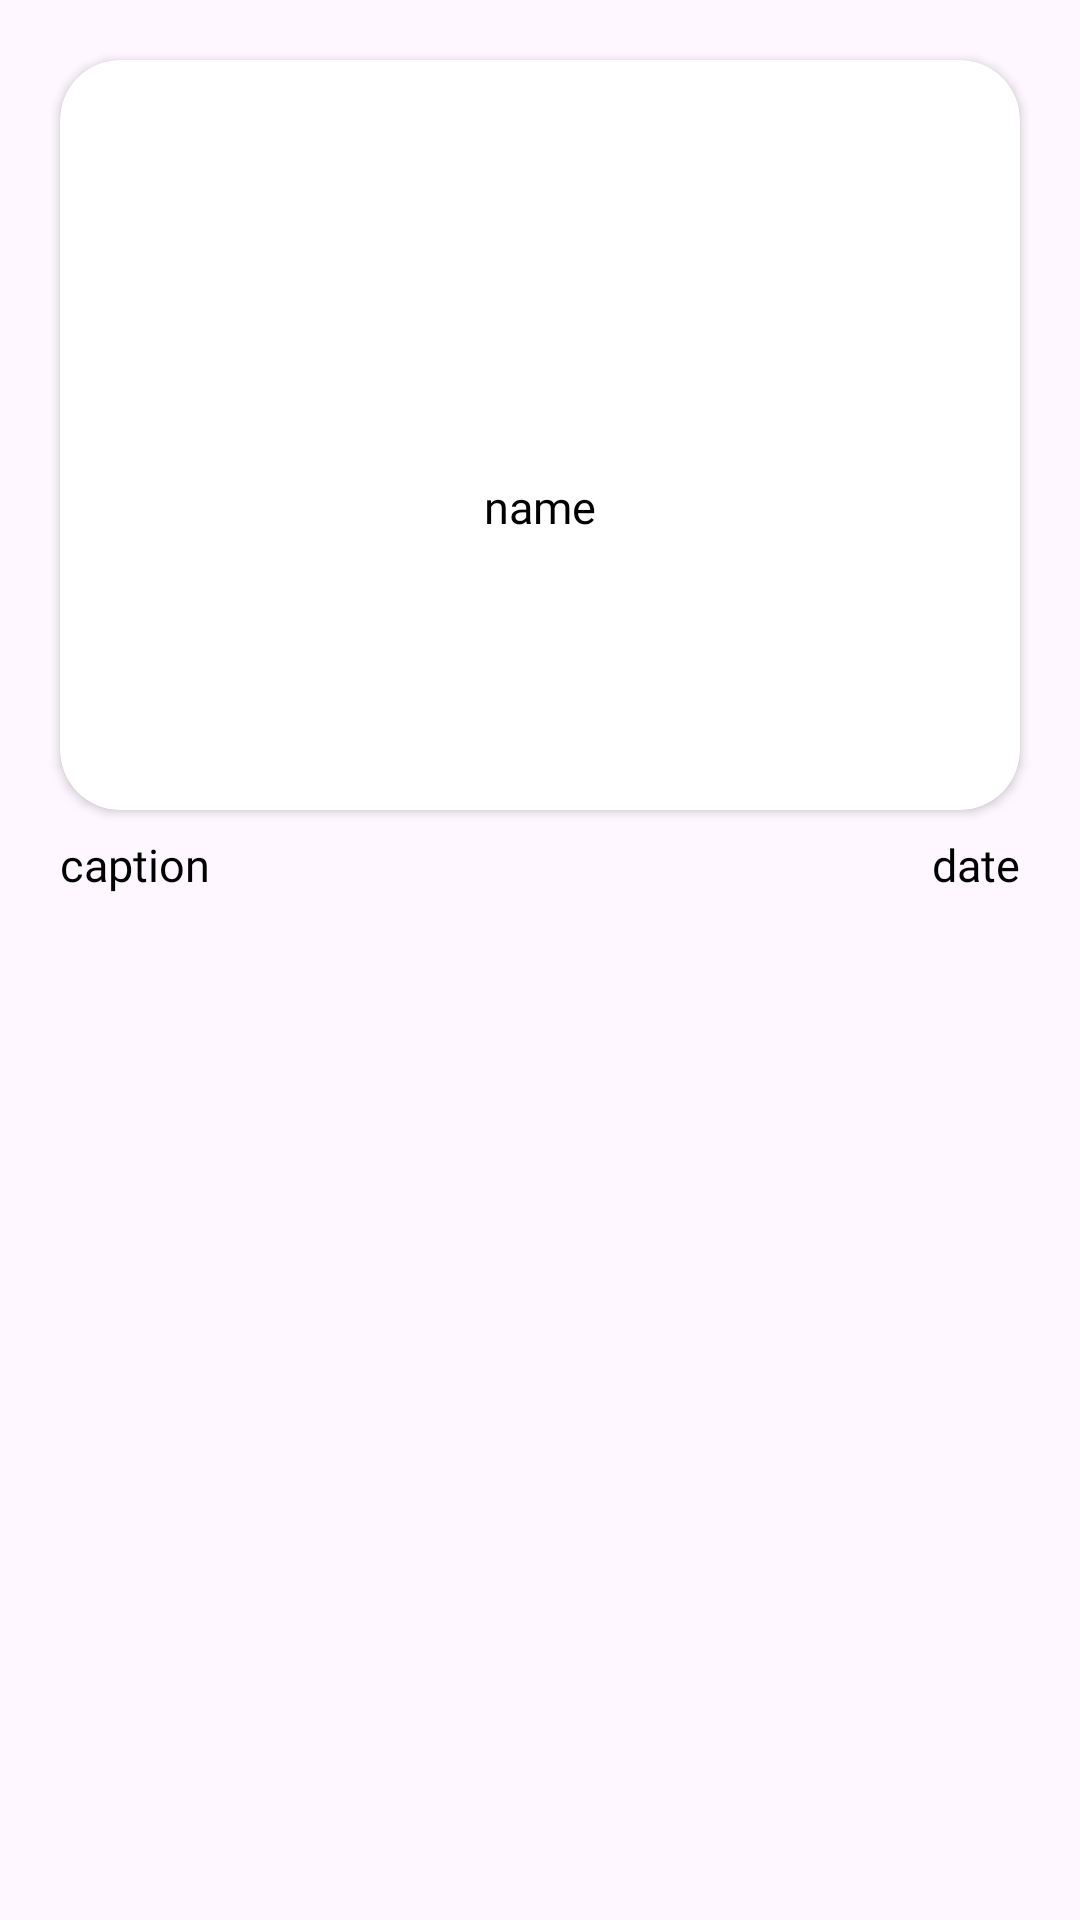

Produce the Android XML layout that renders to this screen, including the resource entries it uses.
<!-- AndroidManifest.xml: application theme Theme.UpOnPet -->
<!-- res/layout/recycler_item.xml -->
<?xml version="1.0" encoding="utf-8"?>
<LinearLayout
    xmlns:android="http://schemas.android.com/apk/res/android"
    xmlns:app="http://schemas.android.com/apk/res-auto"
    android:layout_width="match_parent"
    android:layout_height="wrap_content"
    android:orientation="vertical">

    <androidx.cardview.widget.CardView
        android:layout_width="match_parent"
        android:layout_height="250dp"
        android:layout_marginStart="20dp"
        android:layout_marginTop="20dp"
        android:layout_marginEnd="20dp"
        android:elevation="10dp"
        app:cardCornerRadius="20dp">

        <LinearLayout
            android:layout_width="match_parent"
            android:layout_height="300dp"
            android:gravity="center"
            android:orientation="vertical">

            
            <TextView
                android:id="@+id/recylerName"
                android:layout_width="wrap_content"
                android:layout_height="wrap_content"
                android:layout_marginTop="8dp"
                android:layout_marginBottom="10dp"
                android:fontFamily="@font/opensans_medium"
                android:text="name"
                android:textColor="@color/black"
                android:textSize="15sp" />

            
            <ProgressBar
                android:id="@+id/progress"
                android:layout_width="match_parent"
                android:layout_height="match_parent"
                android:visibility="gone"/>

            
            <ImageView
                android:id="@+id/recyclerImage"
                android:layout_width="match_parent"
                android:layout_height="match_parent"
                android:scaleType="centerCrop"
                android:visibility="gone" />

            
            <RelativeLayout
                android:layout_width="match_parent"
                android:layout_height="wrap_content">

                
                <ImageView
                    android:id="@+id/recyclerVideoThumbnail"
                    android:layout_width="match_parent"
                    android:layout_height="wrap_content"
                    android:visibility="gone"
                    android:scaleType="centerCrop"
                    android:layout_centerInParent="true" />

                
                <ImageView
                    android:id="@+id/playButtonOverlay"
                    android:layout_width="wrap_content"
                    android:layout_height="wrap_content"
                    android:layout_centerInParent="true"
                    android:visibility="gone"
                    android:contentDescription="Play Video"
                    android:src="@drawable/baseline_play_arrow_24" />

                

            </RelativeLayout>

        </LinearLayout>
    </androidx.cardview.widget.CardView>

    <LinearLayout
        android:layout_width="match_parent"
        android:layout_height="wrap_content"
        android:orientation="horizontal">

        
        <TextView
            android:id="@+id/recyclerCaption"
            android:layout_width="0dp"
            android:layout_height="wrap_content"
            android:layout_marginStart="20dp"
            android:layout_marginTop="8dp"
            android:layout_marginEnd="20dp"
            android:layout_marginBottom="10dp"
            android:layout_weight="1"
            android:fontFamily="@font/opensans_medium"
            android:text="caption"
            android:textColor="@color/black"
            android:textSize="15sp" />

        
        <TextView
            android:id="@+id/recyclerDate"
            android:layout_width="wrap_content"
            android:layout_height="wrap_content"
            android:layout_marginStart="20dp"
            android:layout_marginTop="8dp"
            android:layout_marginEnd="20dp"
            android:layout_marginBottom="10dp"
            android:fontFamily="@font/opensans_medium"
            android:text="date"
            android:textColor="@color/black"
            android:textSize="15sp" />

    </LinearLayout>
</LinearLayout>
<!-- resources referenced by this layout -->
<resources>
  <color name="black">#FF000000</color>
  <style name="Theme.UpOnPet" parent="Base.Theme.UpOnPet" />
  <style name="Base.Theme.UpOnPet" parent="Theme.Material3.DayNight.NoActionBar">
          
          
          <item name="colorPrimary">@color/black</item>
          <item name="android:background">?android:attr/activatedBackgroundIndicator</item>
  
      </style>
</resources>
